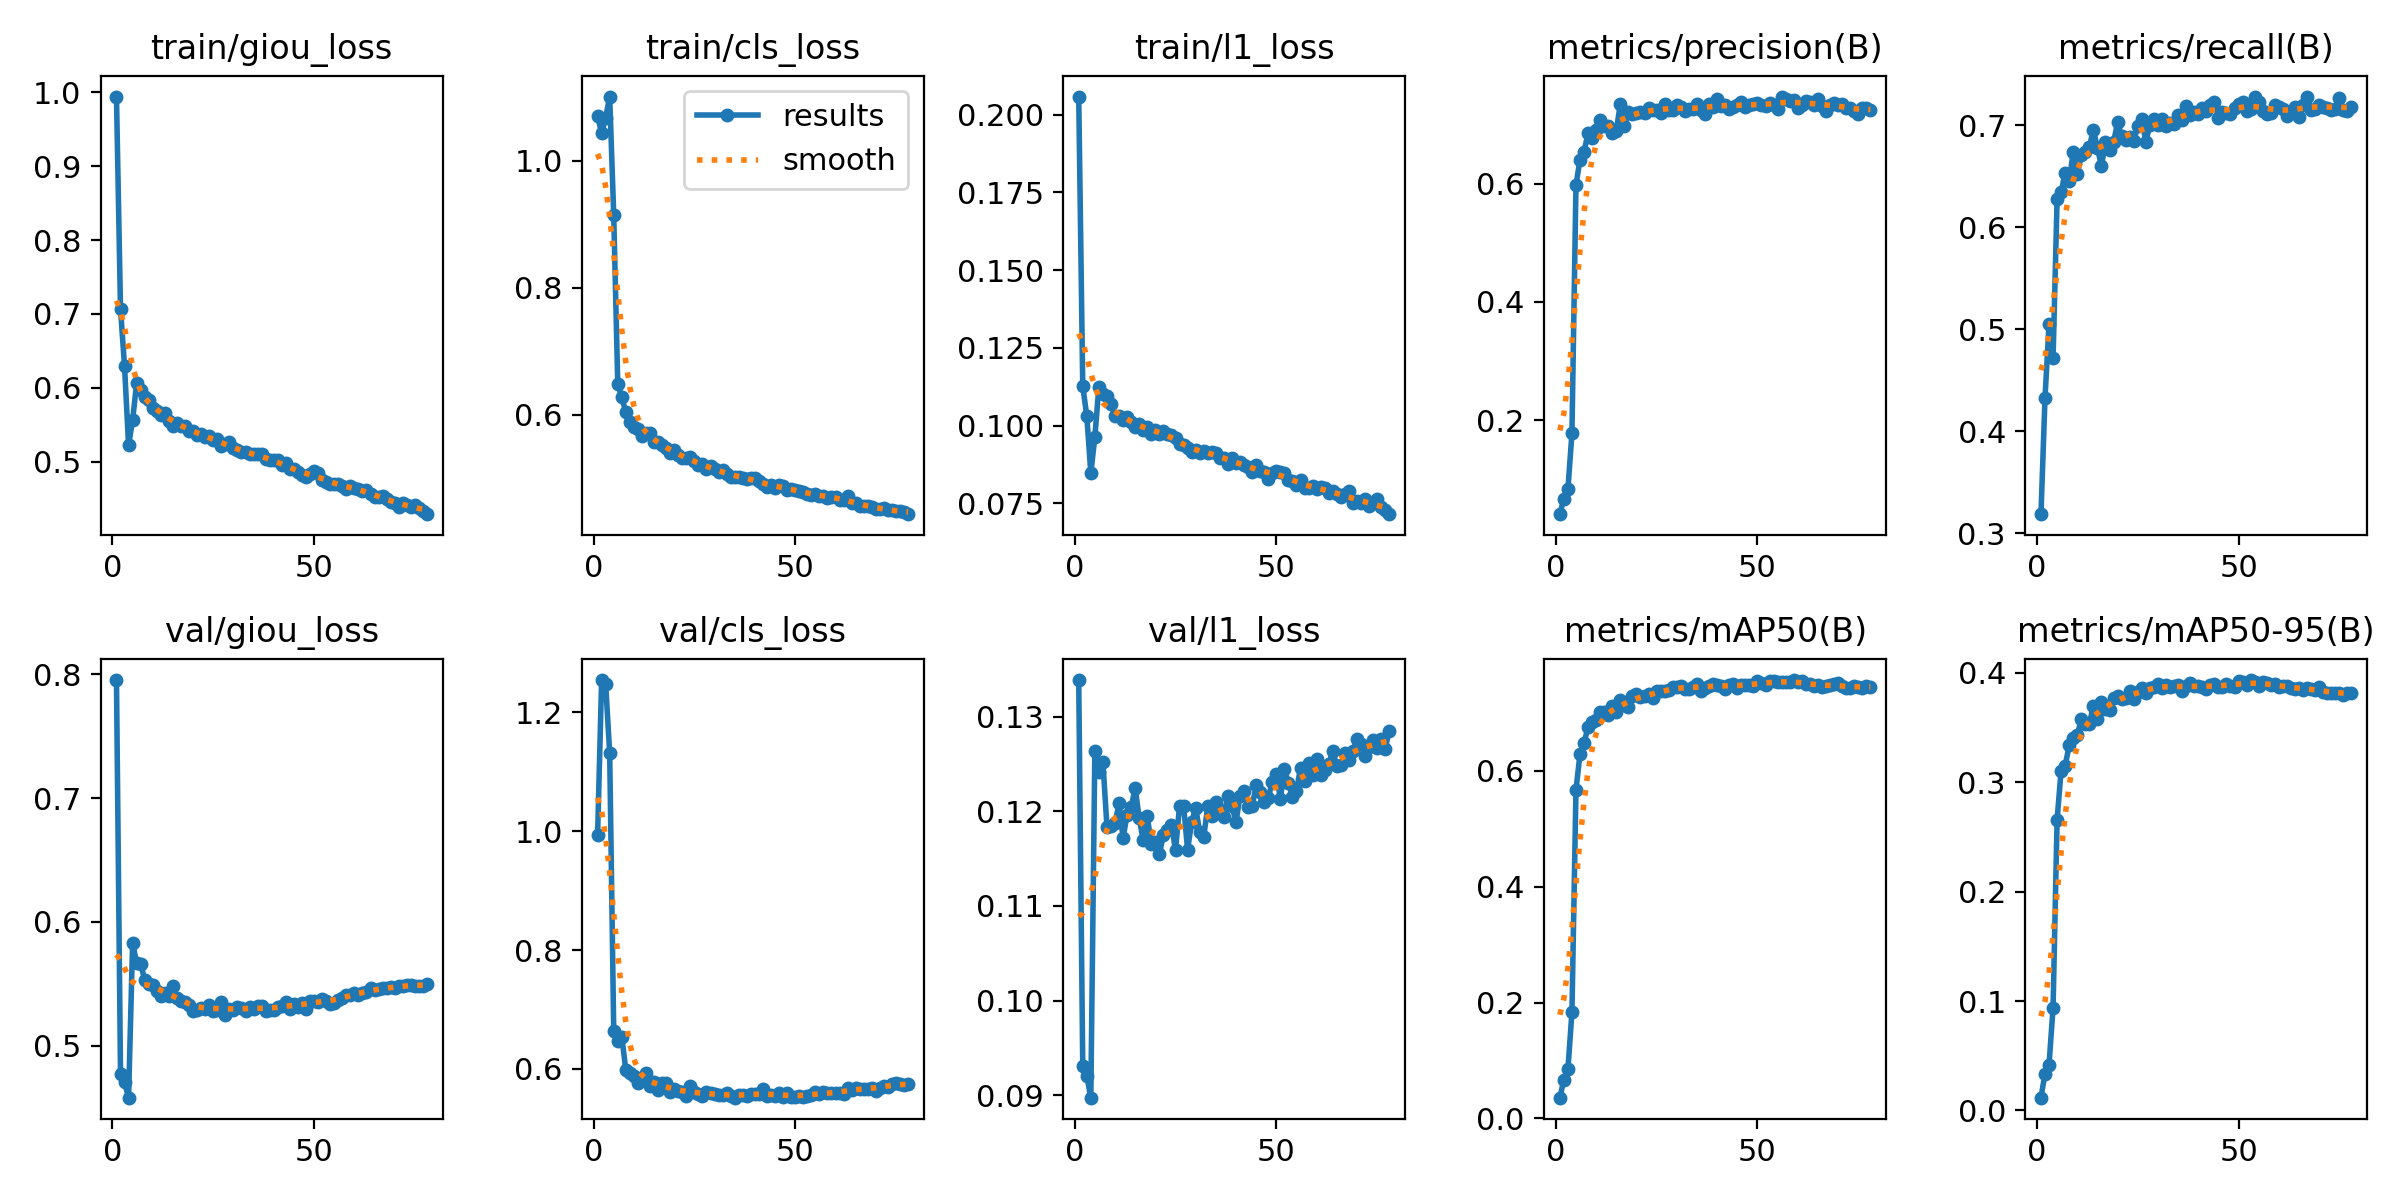

Data behind this chart, as committed beside it:
epoch, time, train/giou_loss, train/cls_loss, train/l1_loss, metrics/precision(B), metrics/recall(B), metrics/mAP50(B), metrics/mAP50-95(B), val/giou_loss, val/cls_loss, val/l1_loss, lr/pg0, lr/pg1, lr/pg2
1, 678, 0.9944, 1.07, 0.2058, 0.0405, 0.3189, 0.03581, 0.01171, 0.7954, 0.9938, 0.1338, 3.32948e-05, 3.32948e-05, 0.06674
2, 1364, 0.7066, 1.043, 0.1126, 0.06691, 0.4327, 0.06667, 0.03374, 0.4774, 1.254, 0.0931, 6.61884e-05, 6.61884e-05, 0.03344
3, 2065, 0.6293, 1.068, 0.1031, 0.08246, 0.5051, 0.08464, 0.04187, 0.4704, 1.248, 0.09206, 9.8642e-05, 9.8642e-05, 0.0001372
4, 2766, 0.522, 1.101, 0.0847, 0.1776, 0.4718, 0.1834, 0.09408, 0.458, 1.131, 0.08975, 9.802e-05, 9.802e-05, 9.802e-05
5, 3480, 0.5561, 0.9143, 0.09625, 0.5981, 0.6278, 0.5672, 0.2658, 0.583, 0.6635, 0.1264, 9.736e-05, 9.736e-05, 9.736e-05
6, 4146, 0.6061, 0.6484, 0.1125, 0.6411, 0.6346, 0.6289, 0.3106, 0.5668, 0.6467, 0.1241, 9.67e-05, 9.67e-05, 9.67e-05
7, 4813, 0.5975, 0.6278, 0.1101, 0.6545, 0.6536, 0.6482, 0.3151, 0.5661, 0.6541, 0.1252, 9.604e-05, 9.604e-05, 9.604e-05
8, 5516, 0.5872, 0.6046, 0.1094, 0.6861, 0.6456, 0.6753, 0.3336, 0.5533, 0.5982, 0.1184, 9.538e-05, 9.538e-05, 9.538e-05
9, 6227, 0.584, 0.5882, 0.1069, 0.6771, 0.6738, 0.6835, 0.3401, 0.5497, 0.5927, 0.1184, 9.472e-05, 9.472e-05, 9.472e-05
10, 6969, 0.5727, 0.5806, 0.103, 0.6914, 0.6522, 0.6871, 0.343, 0.5491, 0.5886, 0.1187, 9.406e-05, 9.406e-05, 9.406e-05
11, 7663, 0.5683, 0.5774, 0.1029, 0.7082, 0.6706, 0.7008, 0.3575, 0.5441, 0.5757, 0.1209, 9.34e-05, 9.34e-05, 9.34e-05
12, 8357, 0.5624, 0.5676, 0.1019, 0.6979, 0.6742, 0.701, 0.3532, 0.5401, 0.5818, 0.1172, 9.274e-05, 9.274e-05, 9.274e-05
13, 9041, 0.5655, 0.571, 0.1027, 0.6988, 0.6789, 0.6958, 0.3534, 0.5423, 0.5934, 0.1197, 9.208e-05, 9.208e-05, 9.208e-05
14, 9705, 0.5547, 0.5722, 0.1011, 0.6858, 0.6959, 0.7121, 0.3697, 0.5399, 0.5721, 0.1204, 9.142e-05, 9.142e-05, 9.142e-05
15, 10353, 0.5475, 0.5567, 0.09955, 0.6898, 0.6776, 0.7007, 0.3581, 0.5479, 0.5772, 0.1224, 9.076e-05, 9.076e-05, 9.076e-05
16, 11008, 0.5525, 0.5578, 0.1005, 0.7357, 0.6604, 0.722, 0.3729, 0.5386, 0.564, 0.1192, 9.01e-05, 9.01e-05, 9.01e-05
17, 11631, 0.5488, 0.5522, 0.09864, 0.6985, 0.6833, 0.7138, 0.3671, 0.5359, 0.577, 0.1169, 8.944e-05, 8.944e-05, 8.944e-05
18, 12240, 0.5483, 0.548, 0.0996, 0.721, 0.6757, 0.7107, 0.3664, 0.5357, 0.5769, 0.1195, 8.878e-05, 8.878e-05, 8.878e-05
19, 12848, 0.5415, 0.5403, 0.09722, 0.7188, 0.6833, 0.7284, 0.3764, 0.533, 0.5611, 0.1165, 8.812e-05, 8.812e-05, 8.812e-05
20, 13455, 0.5412, 0.5443, 0.09861, 0.7205, 0.7029, 0.7327, 0.3787, 0.5281, 0.5661, 0.1167, 8.746e-05, 8.746e-05, 8.746e-05
21, 14062, 0.5365, 0.5368, 0.09739, 0.7209, 0.6896, 0.7277, 0.376, 0.5288, 0.5632, 0.1155, 8.68e-05, 8.68e-05, 8.68e-05
22, 14670, 0.5375, 0.5319, 0.09832, 0.7203, 0.6857, 0.7284, 0.3764, 0.5302, 0.5613, 0.1175, 8.614e-05, 8.614e-05, 8.614e-05
23, 15276, 0.533, 0.5322, 0.09737, 0.7279, 0.6887, 0.7332, 0.3834, 0.5297, 0.5544, 0.118, 8.548e-05, 8.548e-05, 8.548e-05
24, 15884, 0.5347, 0.5344, 0.09698, 0.7253, 0.6846, 0.7256, 0.3756, 0.5331, 0.5715, 0.1186, 8.482e-05, 8.482e-05, 8.482e-05
25, 16490, 0.529, 0.5282, 0.09593, 0.7256, 0.6996, 0.7373, 0.3821, 0.5283, 0.5611, 0.1159, 8.416e-05, 8.416e-05, 8.416e-05
26, 17097, 0.5308, 0.5207, 0.094, 0.7201, 0.7061, 0.7375, 0.386, 0.5291, 0.5578, 0.1205, 8.35e-05, 8.35e-05, 8.35e-05
27, 17704, 0.5205, 0.5221, 0.0936, 0.7351, 0.6839, 0.7372, 0.3818, 0.5353, 0.5537, 0.1206, 8.284e-05, 8.284e-05, 8.284e-05
28, 18310, 0.5233, 0.5146, 0.09274, 0.7244, 0.7001, 0.7398, 0.3855, 0.5249, 0.5611, 0.1159, 8.218e-05, 8.218e-05, 8.218e-05
29, 18916, 0.526, 0.5197, 0.09154, 0.7254, 0.7065, 0.7452, 0.3872, 0.5293, 0.559, 0.1188, 8.152e-05, 8.152e-05, 8.152e-05
30, 19524, 0.518, 0.5152, 0.09215, 0.734, 0.7006, 0.7441, 0.3893, 0.529, 0.5579, 0.1204, 8.086e-05, 8.086e-05, 8.086e-05
31, 20130, 0.515, 0.511, 0.09125, 0.7302, 0.7066, 0.7465, 0.3863, 0.5315, 0.5562, 0.1178, 8.02e-05, 8.02e-05, 8.02e-05
32, 20737, 0.5134, 0.5127, 0.09171, 0.7232, 0.6996, 0.7417, 0.3886, 0.5301, 0.556, 0.1173, 7.954e-05, 7.954e-05, 7.954e-05
33, 21344, 0.5123, 0.5069, 0.09124, 0.7269, 0.7021, 0.7419, 0.3871, 0.5277, 0.5589, 0.1205, 7.888e-05, 7.888e-05, 7.888e-05
34, 21951, 0.5099, 0.5032, 0.09153, 0.7264, 0.7018, 0.7449, 0.3875, 0.5312, 0.5548, 0.1195, 7.822e-05, 7.822e-05, 7.822e-05
35, 22557, 0.5098, 0.5025, 0.09128, 0.7355, 0.7103, 0.7504, 0.3886, 0.5297, 0.5516, 0.121, 7.756e-05, 7.756e-05, 7.756e-05
36, 23164, 0.5099, 0.5032, 0.08946, 0.7248, 0.7052, 0.738, 0.3828, 0.5322, 0.5563, 0.1201, 7.69e-05, 7.69e-05, 7.69e-05
37, 23770, 0.5108, 0.5012, 0.08965, 0.7188, 0.7187, 0.7435, 0.388, 0.5319, 0.5565, 0.1194, 7.624e-05, 7.624e-05, 7.624e-05
38, 24377, 0.503, 0.4998, 0.08775, 0.7345, 0.7106, 0.7456, 0.3907, 0.528, 0.5544, 0.1216, 7.558e-05, 7.558e-05, 7.558e-05
39, 24984, 0.502, 0.5007, 0.0894, 0.7304, 0.713, 0.7498, 0.3879, 0.5287, 0.5574, 0.1206, 7.492e-05, 7.492e-05, 7.492e-05
40, 25590, 0.5015, 0.5009, 0.0879, 0.7432, 0.7111, 0.7482, 0.3875, 0.5287, 0.5579, 0.1188, 7.426e-05, 7.426e-05, 7.426e-05
41, 26197, 0.5016, 0.4956, 0.08815, 0.7315, 0.7166, 0.7467, 0.3869, 0.5315, 0.5574, 0.1216, 7.36e-05, 7.36e-05, 7.36e-05
42, 26804, 0.4954, 0.491, 0.08724, 0.7328, 0.7139, 0.741, 0.3849, 0.5324, 0.5663, 0.1222, 7.294e-05, 7.294e-05, 7.294e-05
43, 27411, 0.4975, 0.4873, 0.08667, 0.7271, 0.7197, 0.749, 0.3885, 0.535, 0.555, 0.1205, 7.228e-05, 7.228e-05, 7.228e-05
44, 28018, 0.4904, 0.4894, 0.08502, 0.7308, 0.7227, 0.75, 0.3896, 0.5298, 0.5555, 0.1205, 7.162e-05, 7.162e-05, 7.162e-05
45, 28629, 0.4902, 0.4857, 0.08742, 0.7337, 0.7074, 0.7433, 0.387, 0.5333, 0.5548, 0.1227, 7.096e-05, 7.096e-05, 7.096e-05
46, 29236, 0.4852, 0.4891, 0.0854, 0.7395, 0.7128, 0.7481, 0.3873, 0.5315, 0.5603, 0.122, 7.03e-05, 7.03e-05, 7.03e-05
47, 29856, 0.4823, 0.4883, 0.08492, 0.7306, 0.7126, 0.7479, 0.3899, 0.5347, 0.5525, 0.121, 6.964e-05, 6.964e-05, 6.964e-05
48, 30507, 0.479, 0.482, 0.08282, 0.7328, 0.7111, 0.7478, 0.3877, 0.5298, 0.5598, 0.1214, 6.898e-05, 6.898e-05, 6.898e-05
49, 31187, 0.4829, 0.4839, 0.08479, 0.7345, 0.7171, 0.7459, 0.3865, 0.5364, 0.5529, 0.1231, 6.832e-05, 6.832e-05, 6.832e-05
50, 31833, 0.4869, 0.4814, 0.08523, 0.7367, 0.7206, 0.7544, 0.3922, 0.5364, 0.5523, 0.1239, 6.766e-05, 6.766e-05, 6.766e-05
51, 32477, 0.4843, 0.4807, 0.08498, 0.7336, 0.723, 0.7524, 0.3913, 0.5349, 0.5538, 0.1213, 6.7e-05, 6.7e-05, 6.7e-05
52, 33092, 0.4755, 0.4784, 0.08488, 0.7322, 0.7145, 0.7479, 0.3884, 0.5374, 0.5533, 0.1245, 6.634e-05, 6.634e-05, 6.634e-05
53, 33723, 0.4726, 0.4762, 0.08256, 0.7369, 0.7159, 0.7543, 0.3933, 0.5364, 0.5552, 0.123, 6.568e-05, 6.568e-05, 6.568e-05
54, 34353, 0.4697, 0.4747, 0.08221, 0.7332, 0.728, 0.7555, 0.3918, 0.5338, 0.5569, 0.1215, 6.502e-05, 6.502e-05, 6.502e-05
55, 34987, 0.4696, 0.4763, 0.08097, 0.726, 0.723, 0.7533, 0.3883, 0.5346, 0.5608, 0.1222, 6.436e-05, 6.436e-05, 6.436e-05
56, 35620, 0.4693, 0.4721, 0.08235, 0.7479, 0.7141, 0.7529, 0.3914, 0.5371, 0.5575, 0.1246, 6.37e-05, 6.37e-05, 6.37e-05
57, 36245, 0.4666, 0.4731, 0.08004, 0.7444, 0.711, 0.7528, 0.3904, 0.539, 0.5604, 0.1231, 6.304e-05, 6.304e-05, 6.304e-05
58, 36859, 0.4631, 0.47, 0.07978, 0.7404, 0.7119, 0.7537, 0.389, 0.5407, 0.5588, 0.1251, 6.238e-05, 6.238e-05, 6.238e-05
59, 37467, 0.4663, 0.4717, 0.08064, 0.7424, 0.7197, 0.7567, 0.3896, 0.5408, 0.5589, 0.1238, 6.172e-05, 6.172e-05, 6.172e-05
60, 38075, 0.4646, 0.4706, 0.07953, 0.7281, 0.7182, 0.7541, 0.3865, 0.5423, 0.5592, 0.1256, 6.106e-05, 6.106e-05, 6.106e-05
... 18 more rows
